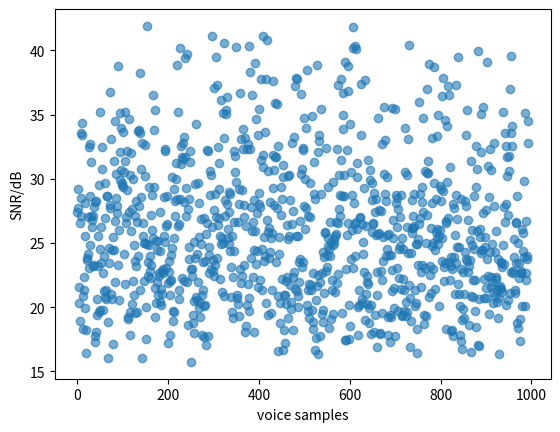

Write Python code to recreate this figure.
#!/usr/bin/env python3

import numpy as np
import matplotlib.pyplot as plt

SNR = [
27.40,
29.17,
27.76,
20.31,
21.58,
18.90,
26.52,
28.49,
27.12,
33.60,
34.38,
33.38,
20.86,
18.27,
22.32,
21.34,
19.91,
25.56,
28.13,
16.41,
18.20,
23.86,
23.68,
27.01,
24.18,
23.07,
32.45,
32.74,
28.69,
24.88,
31.27,
27.07,
26.26,
26.82,
27.09,
23.22,
23.32,
27.81,
28.18,
17.72,
17.33,
18.08,
28.29,
19.43,
20.62,
25.56,
23.21,
29.55,
19.62,
19.78,
35.19,
24.52,
23.42,
26.23,
32.48,
30.75,
19.81,
22.69,
23.95,
21.28,
20.79,
26.97,
29.67,
21.34,
20.66,
28.68,
28.67,
16.08,
18.88,
24.61,
23.48,
27.96,
27.75,
36.73,
33.08,
21.02,
24.42,
20.67,
17.11,
25.44,
24.43,
31.37,
21.93,
26.70,
34.48,
30.37,
28.49,
27.33,
27.88,
38.75,
23.28,
20.53,
26.02,
32.11,
29.93,
35.09,
33.95,
30.68,
29.49,
29.69,
29.33,
33.64,
30.50,
24.15,
21.83,
31.36,
35.17,
27.02,
26.52,
29.13,
32.13,
19.27,
19.12,
27.38,
34.62,
19.66,
17.82,
30.31,
32.04,
25.93,
20.26,
27.68,
30.00,
22.05,
20.95,
24.88,
23.57,
19.55,
27.10,
23.20,
28.26,
19.66,
26.63,
33.71,
23.98,
27.89,
33.79,
38.27,
33.59,
21.33,
28.55,
30.76,
32.76,
16.03,
25.54,
26.57,
25.01,
22.02,
30.21,
32.63,
25.03,
17.52,
20.00,
24.95,
41.90,
22.43,
23.54,
29.39,
24.82,
23.96,
22.30,
22.83,
27.17,
23.25,
25.98,
28.71,
25.38,
36.52,
33.76,
29.36,
35.32,
21.53,
19.24,
25.17,
20.30,
24.47,
21.94,
25.16,
20.93,
22.66,
22.44,
27.38,
24.38,
20.38,
20.14,
21.43,
21.04,
22.84,
22.94,
22.69,
28.55,
25.55,
25.11,
32.13,
32.32,
26.35,
23.04,
26.46,
28.68,
21.92,
17.20,
22.71,
23.63,
22.05,
17.82,
20.96,
24.08,
22.09,
24.62,
30.12,
19.72,
18.92,
19.66,
29.20,
25.38,
27.09,
28.30,
31.23,
29.95,
28.40,
38.88,
35.20,
26.36,
26.45,
20.66,
21.33,
28.44,
40.19,
32.59,
31.14,
31.72,
22.28,
32.78,
31.53,
28.21,
22.01,
33.22,
39.44,
31.72,
27.09,
29.31,
39.68,
21.97,
18.62,
27.68,
28.46,
24.65,
23.78,
31.30,
32.16,
15.74,
22.94,
22.95,
22.43,
18.78,
19.40,
18.02,
20.46,
25.04,
23.84,
29.62,
34.23,
20.82,
20.59,
24.18,
29.65,
21.96,
19.93,
28.11,
25.46,
19.20,
20.33,
24.93,
26.84,
20.93,
17.80,
23.55,
21.35,
20.06,
17.65,
26.95,
23.62,
20.17,
17.08,
25.73,
32.26,
26.54,
17.79,
32.13,
24.06,
22.69,
24.65,
28.70,
30.63,
30.26,
23.00,
26.23,
41.09,
23.70,
22.81,
27.60,
37.04,
22.45,
23.28,
28.78,
39.50,
26.99,
23.86,
37.31,
32.47,
26.37,
26.91,
29.24,
31.22,
25.58,
22.20,
24.93,
36.17,
25.40,
21.18,
35.14,
24.99,
20.90,
33.20,
40.55,
28.38,
27.11,
35.38,
35.05,
36.36,
28.07,
26.06,
25.37,
28.94,
27.38,
24.95,
28.82,
24.38,
20.83,
23.10,
19.62,
25.53,
22.38,
19.13,
26.67,
24.40,
32.16,
31.78,
30.52,
40.29,
29.72,
20.98,
20.70,
20.27,
26.61,
19.30,
29.21,
28.03,
22.98,
36.69,
33.09,
21.86,
22.42,
29.15,
33.86,
32.31,
26.99,
23.30,
27.92,
33.14,
18.10,
18.54,
26.30,
20.20,
32.29,
21.84,
32.68,
40.33,
20.72,
19.67,
32.33,
38.33,
27.77,
23.85,
25.92,
36.53,
22.36,
26.62,
18.04,
24.47,
28.31,
25.95,
39.02,
34.69,
23.34,
24.35,
27.34,
33.42,
21.58,
28.04,
35.44,
28.89,
27.83,
22.12,
37.75,
31.49,
21.32,
24.51,
30.94,
41.09,
31.87,
23.63,
25.47,
33.61,
23.97,
20.33,
37.79,
40.82,
26.79,
19.41,
30.59,
25.87,
26.17,
23.85,
28.22,
24.26,
19.55,
25.41,
25.79,
21.34,
31.83,
29.25,
37.58,
30.66,
27.97,
31.69,
35.87,
31.73,
23.55,
27.74,
35.79,
32.58,
20.91,
16.59,
25.44,
24.11,
20.34,
18.77,
27.19,
29.36,
22.23,
28.46,
31.06,
30.14,
16.69,
20.96,
18.21,
17.19,
20.98,
22.06,
20.28,
26.40,
22.33,
19.15,
30.24,
25.29,
30.26,
25.54,
21.71,
28.31,
19.86,
20.39,
26.44,
32.82,
22.32,
18.22,
27.48,
33.23,
22.78,
21.45,
37.20,
37.85,
25.56,
21.23,
37.76,
25.53,
20.02,
20.86,
23.53,
22.00,
23.76,
26.73,
36.59,
30.34,
23.15,
30.75,
32.37,
32.25,
23.50,
27.88,
34.72,
30.01,
26.09,
27.71,
33.95,
38.50,
20.21,
19.74,
27.08,
21.36,
21.78,
19.18,
29.64,
27.01,
21.70,
21.31,
34.86,
19.77,
18.81,
22.66,
18.29,
31.34,
28.78,
16.65,
28.39,
20.56,
17.61,
21.62,
38.84,
32.08,
22.49,
16.39,
33.38,
32.93,
21.96,
17.76,
28.79,
35.47,
19.51,
22.68,
19.81,
24.31,
18.87,
23.90,
21.14,
25.87,
25.81,
22.80,
32.36,
23.15,
24.05,
29.36,
24.76,
25.42,
18.39,
24.51,
26.62,
24.00,
19.10,
25.11,
21.36,
22.11,
19.48,
29.71,
24.81,
25.28,
25.01,
21.18,
25.57,
25.72,
26.66,
21.85,
32.32,
37.32,
22.59,
26.58,
30.28,
27.63,
27.11,
28.71,
37.78,
31.50,
28.63,
19.55,
33.85,
36.64,
34.98,
30.28,
28.62,
39.09,
17.41,
22.94,
17.48,
32.22,
25.62,
26.58,
36.83,
38.77,
17.53,
20.18,
34.29,
18.53,
23.78,
30.56,
26.04,
28.70,
41.84,
23.02,
40.16,
26.48,
28.12,
24.01,
40.34,
40.11,
26.61,
26.06,
30.15,
31.26,
20.05,
17.85,
20.15,
21.35,
27.02,
26.91,
33.43,
37.41,
26.51,
20.66,
20.35,
25.05,
24.13,
22.77,
29.30,
37.67,
18.99,
21.01,
26.35,
22.41,
21.95,
20.22,
31.44,
21.78,
19.93,
18.74,
30.70,
29.88,
17.94,
20.19,
25.83,
28.31,
29.68,
26.54,
26.45,
28.91,
18.09,
19.39,
27.44,
28.44,
25.66,
20.92,
22.78,
16.90,
25.73,
34.72,
27.58,
25.80,
17.96,
17.92,
22.79,
27.52,
19.57,
22.13,
32.72,
25.44,
23.61,
30.38,
35.62,
33.05,
28.81,
24.02,
28.24,
30.15,
25.65,
24.55,
19.26,
17.84,
24.05,
25.73,
17.27,
19.43,
24.09,
19.27,
21.28,
22.86,
35.52,
26.76,
25.38,
21.50,
19.91,
35.44,
17.76,
28.14,
28.72,
23.08,
26.28,
28.54,
27.62,
19.70,
22.27,
24.51,
26.99,
24.77,
21.42,
28.70,
25.42,
19.35,
19.37,
24.50,
22.17,
21.34,
19.73,
30.52,
33.92,
20.37,
19.29,
26.23,
30.32,
19.59,
24.21,
33.07,
40.42,
21.72,
20.71,
16.91,
18.95,
24.19,
28.38,
25.75,
26.13,
27.07,
26.18,
26.30,
28.83,
21.34,
20.13,
20.34,
24.93,
16.46,
18.28,
24.90,
23.28,
25.34,
26.46,
35.96,
28.85,
26.93,
22.72,
21.58,
29.39,
23.30,
28.16,
27.38,
34.74,
18.72,
19.39,
23.09,
30.58,
25.00,
19.33,
27.21,
37.01,
30.43,
30.47,
31.35,
38.91,
20.77,
23.24,
22.52,
21.11,
26.15,
24.79,
28.08,
33.20,
25.03,
22.95,
29.64,
38.74,
21.43,
24.47,
28.46,
25.86,
26.07,
25.37,
33.36,
34.94,
24.93,
20.12,
25.54,
25.98,
29.40,
28.25,
29.22,
36.44,
25.42,
23.59,
29.08,
37.82,
22.02,
23.14,
23.42,
34.58,
26.53,
18.29,
26.73,
34.10,
29.71,
26.93,
37.23,
36.52,
23.49,
30.90,
22.10,
23.93,
23.19,
18.15,
18.19,
22.95,
28.05,
17.79,
23.92,
27.76,
25.66,
21.06,
28.72,
37.27,
23.47,
24.72,
26.89,
39.49,
21.78,
21.05,
24.67,
20.13,
17.85,
17.36,
22.94,
28.44,
18.97,
16.78,
22.78,
19.88,
21.06,
19.17,
28.25,
24.29,
23.75,
27.89,
33.38,
35.35,
23.57,
22.72,
26.82,
18.62,
23.18,
25.27,
23.70,
31.41,
20.89,
16.48,
24.88,
26.00,
22.13,
20.79,
28.68,
24.52,
19.71,
22.14,
32.58,
29.39,
18.47,
30.74,
25.92,
39.97,
17.09,
17.01,
20.65,
25.43,
26.12,
24.23,
35.02,
32.09,
24.47,
24.47,
27.36,
35.62,
22.16,
20.73,
25.45,
24.68,
21.49,
20.75,
27.59,
39.13,
23.72,
22.44,
30.97,
28.58,
19.51,
24.27,
32.28,
30.70,
21.57,
22.37,
22.00,
24.92,
20.29,
21.16,
27.89,
32.75,
24.32,
20.85,
22.33,
25.92,
22.23,
20.40,
21.45,
23.72,
19.16,
16.33,
20.73,
21.48,
21.67,
21.39,
23.48,
23.52,
21.15,
23.15,
24.86,
35.21,
27.80,
23.35,
26.60,
33.60,
28.00,
20.21,
32.54,
31.69,
30.24,
20.59,
27.20,
30.59,
31.76,
21.11,
37.00,
39.53,
33.57,
22.73,
32.55,
34.07,
22.65,
22.79,
25.30,
23.89,
21.35,
21.14,
23.44,
26.66,
26.55,
28.67,
18.74,
18.37,
24.97,
23.43,
22.29,
19.06,
17.37,
22.64,
22.63,
22.82,
20.11,
26.08,
25.74,
24.40,
29.85,
23.89,
35.13,
20.13,
22.15,
26.68,
22.66,
23.73,
23.97,
32.77,
34.48,
]
N = len(SNR)
x = np.arange(N)

plt.scatter(x, SNR, alpha=0.6)
plt.xlabel('voice samples')
plt.ylabel('SNR/dB')
plt.show()
